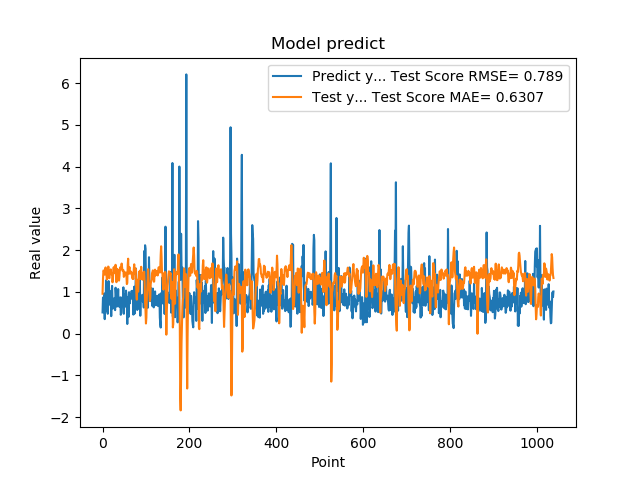

The table this chart was drawn from, first rows:
5.082880258560180664e-01, 9.552687770819002777e-01
8.640019893646240234e-01, 1.306436685811448450e+00
8.469420075416564941e-01, 1.511853331119883848e+00
7.976629734039306641e-01, 1.498218261255991557e+00
9.608020186424257592e-01, 1.487671979712940962e+00
3.470349907875061035e-01, 1.413036936481410155e+00
9.546210169792177513e-01, 1.540035881517470173e+00
5.251880288124084473e-01, 1.584518046727227292e+00
1.275226235389709695e+00, 1.454303640616446458e+00
8.723750114440917969e-01, 1.400657762159532194e+00
7.321749925613403320e-01, 1.296077096416619501e+00
7.640249729156494141e-01, 1.458166443508965182e+00
4.752210080623626154e-01, 1.524215534403731809e+00
7.414129972457885742e-01, 1.606006898150372342e+00
1.258002042770385520e+00, 1.594282634237742968e+00
7.274609804153442383e-01, 1.327257628977278170e+00
7.892770171165466309e-01, 1.332319133460752258e+00
6.914690136909484863e-01, 1.491860559713812151e+00
7.093830108642578125e-01, 1.517053041829049320e+00
1.014547944068908691e+00, 1.539124378518555991e+00
4.182830154895783026e-01, 1.419403068028214587e+00
1.002280950546264648e+00, 1.454864134708552248e+00
1.143296003341674805e+00, 1.449238248184528066e+00
6.746559739112854004e-01, 1.228462213299647665e+00
6.009536385536193848e-01, 1.337555917865744126e+00
6.538079977035522461e-01, 1.567935671069889070e+00
7.814120054244995117e-01, 1.593278348753294216e+00
8.469259738922119141e-01, 1.517060733201797129e+00
6.482390165328979492e-01, 1.446467604692002418e+00
5.623700022697448730e-01, 1.487564319574911087e+00
1.099647998809814453e+00, 1.648258391383220278e+00
9.541710019111632191e-01, 1.488673428695855838e+00
6.694499850273132324e-01, 1.231456851932746455e+00
6.464660167694091797e-01, 1.391383972336898811e+00
8.223180174827575684e-01, 1.551244899395392896e+00
8.300920128822326660e-01, 1.516203217206425480e+00
1.067314028739929199e+00, 1.429272664224735756e+00
6.827279925346374512e-01, 1.309394977157027240e+00
6.464239954948425293e-01, 1.269169908856418116e+00
6.881093978881835938e-01, 1.383686806193013430e+00
6.500350236892700195e-01, 1.532436783423952953e+00
8.693690299987792969e-01, 1.591656161439853223e+00
4.518609941005706787e-01, 1.537869864486371752e+00
4.952389895915984552e-01, 1.593623369038844606e+00
6.850870251655578613e-01, 1.677916786407413152e+00
8.653740286827087402e-01, 1.595060324841678590e+00
7.400469779968261719e-01, 1.504169724654689455e+00
8.204330205917358398e-01, 1.501505668693710493e+00
1.108605027198791504e+00, 1.522737768192143015e+00
4.751499891281127930e-01, 1.358377897981291049e+00
9.457899928092955433e-01, 1.386450348798079268e+00
7.877500057220458984e-01, 1.468251000946226847e+00
9.367713332176208496e-01, 1.398251133085832043e+00
6.470239758491516113e-01, 1.438236516317133784e+00
1.029777050018310325e+00, 1.463554518166596541e+00
9.328820109367371716e-01, 1.401495494618183679e+00
7.528370022773742676e-01, 1.185585587994657741e+00
2.307340055704117099e-01, 1.212805268609097542e+00
8.772729635238647461e-01, 1.646345041178667756e+00
7.876309752464294434e-01, 1.794388426525900915e+00
3.992269933223724365e-01, 1.440927832401898145e+00
... 979 more rows
